Dataset: DatasetEnfermedadesOregano (GitHub, GabrielFMH/DatasetEnfermedadesOregano). Classes: alternaria, mosaic, OIDIO, mosca blanca, healthy oregano, roya, trips.

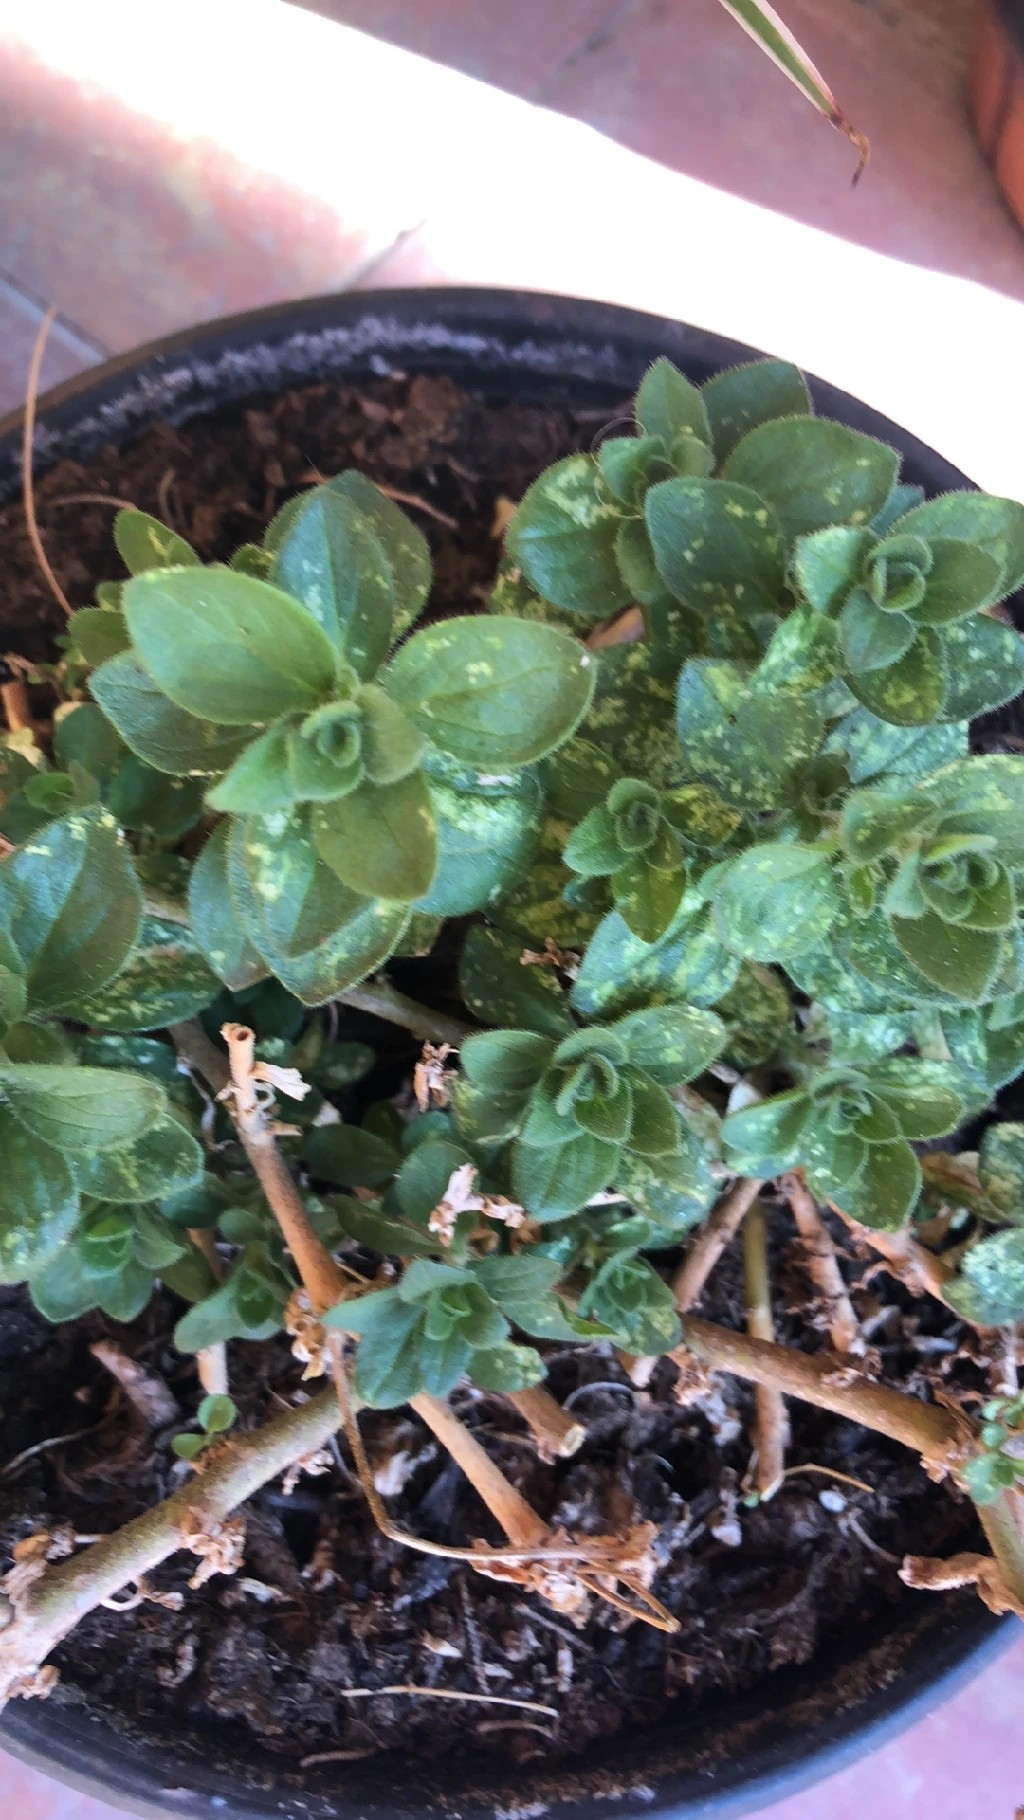
Label: trips

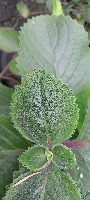
Label: healthy oregano

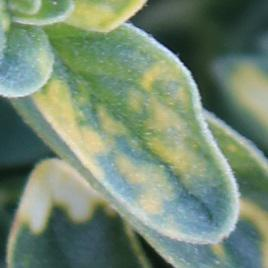
Label: mosaic

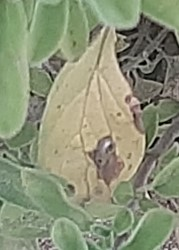
Label: roya

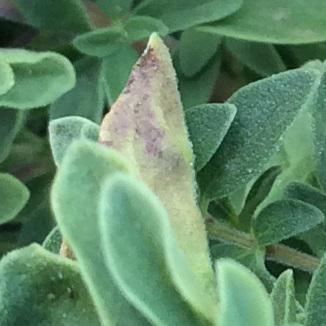
Label: alternaria

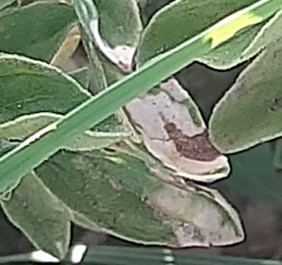
Label: OIDIO
